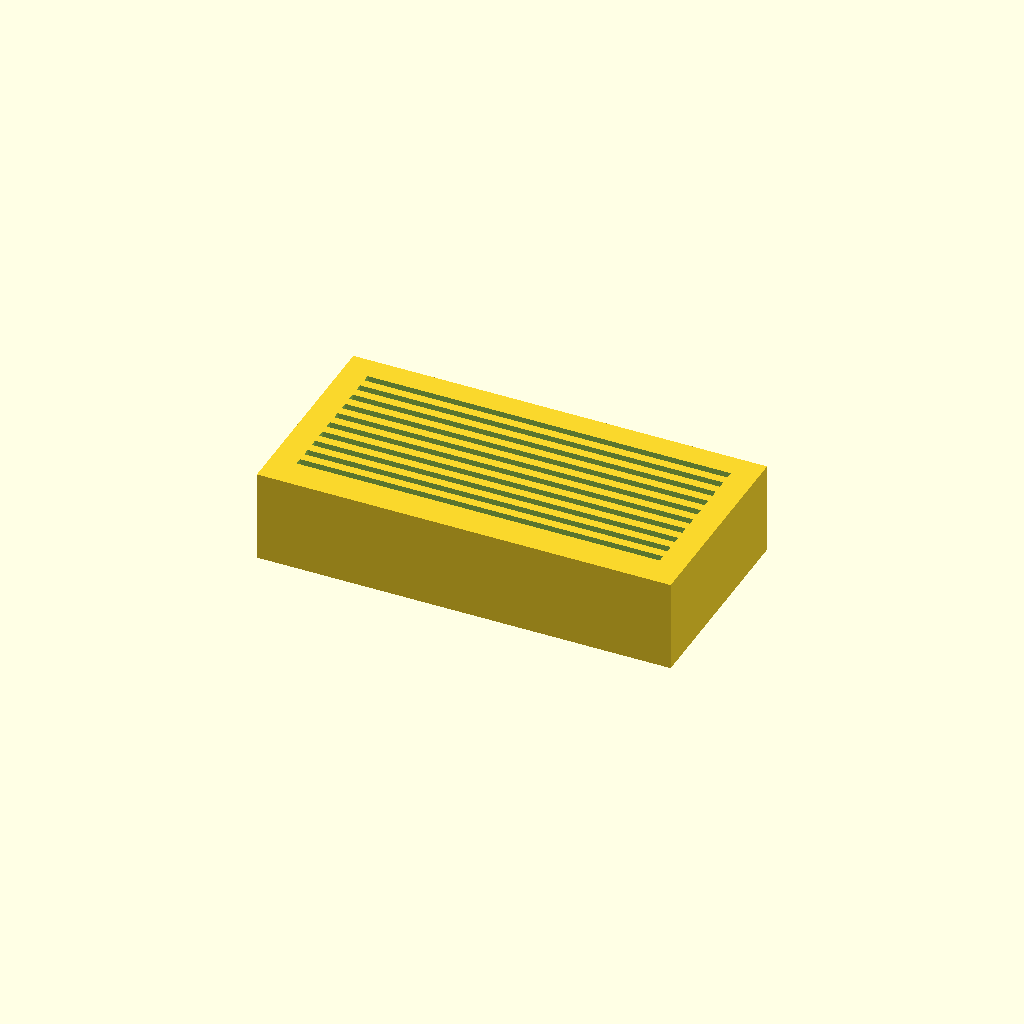
Cell 1: the model at its default parameters.
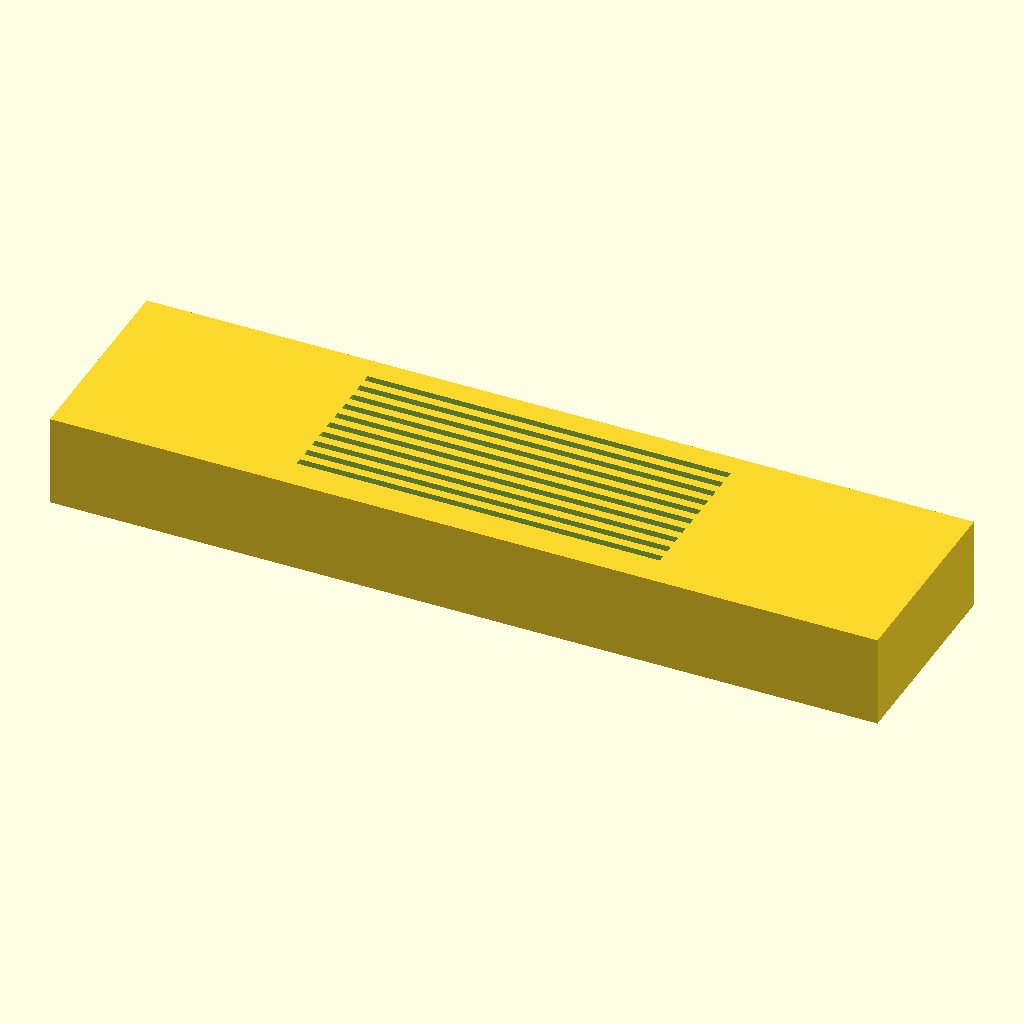
Cell 2: the same model with base_L = 180.
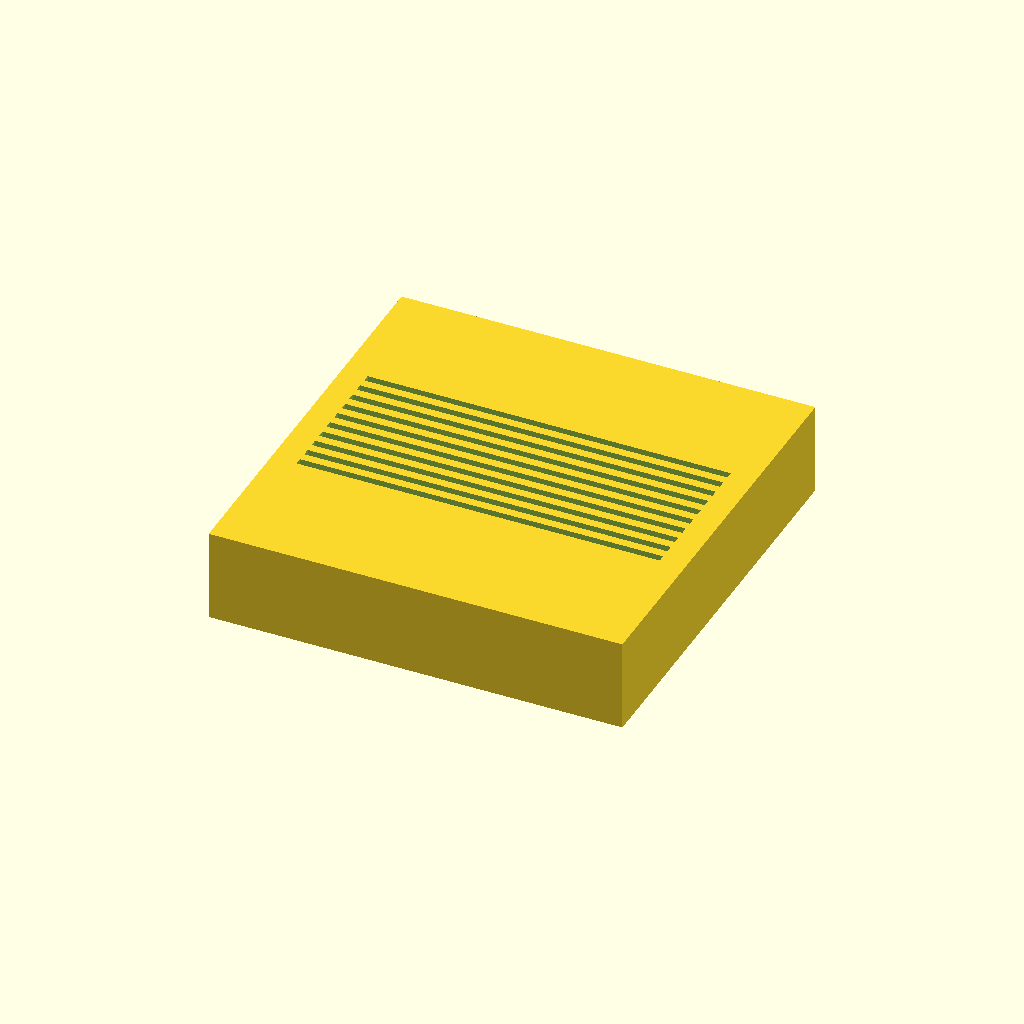
Cell 3 — base_W set to 90, the other parameters unchanged.
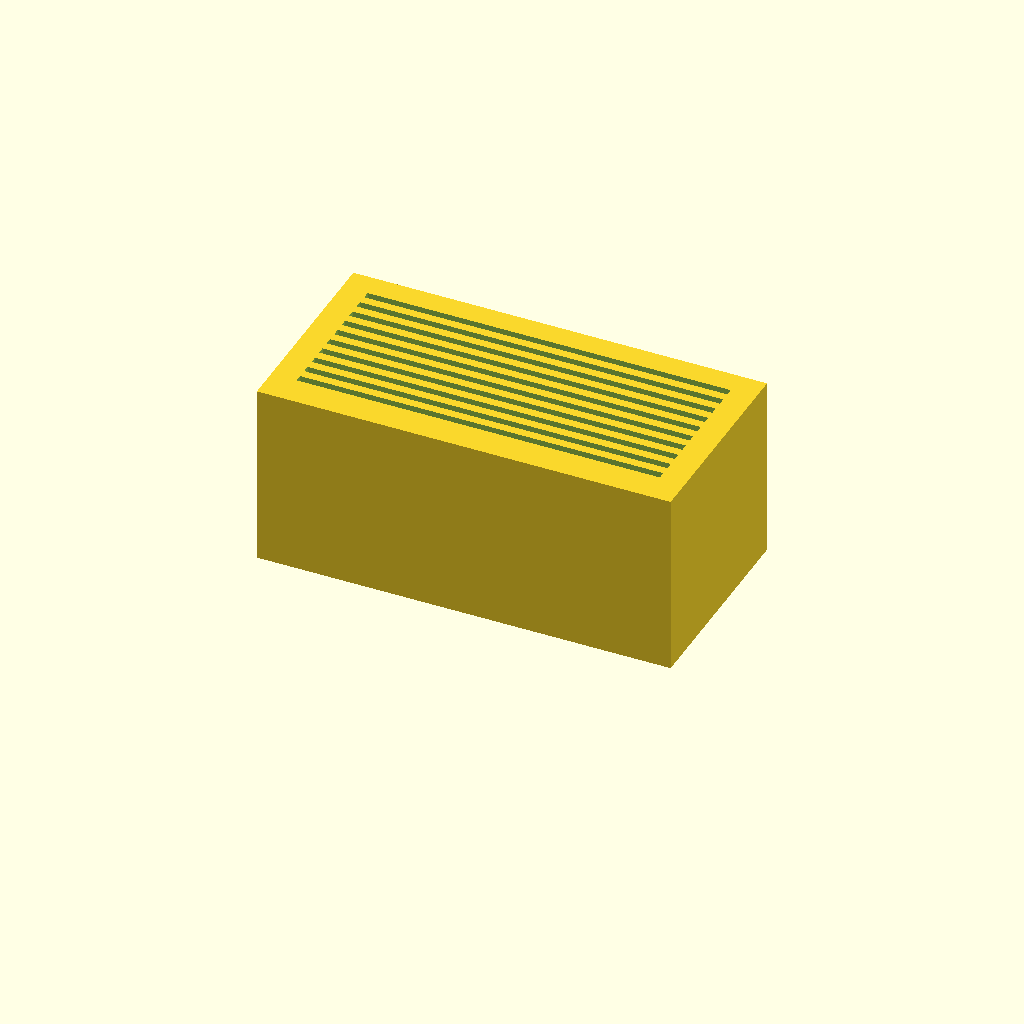
Cell 4: base_H = 40 (everything else at default).
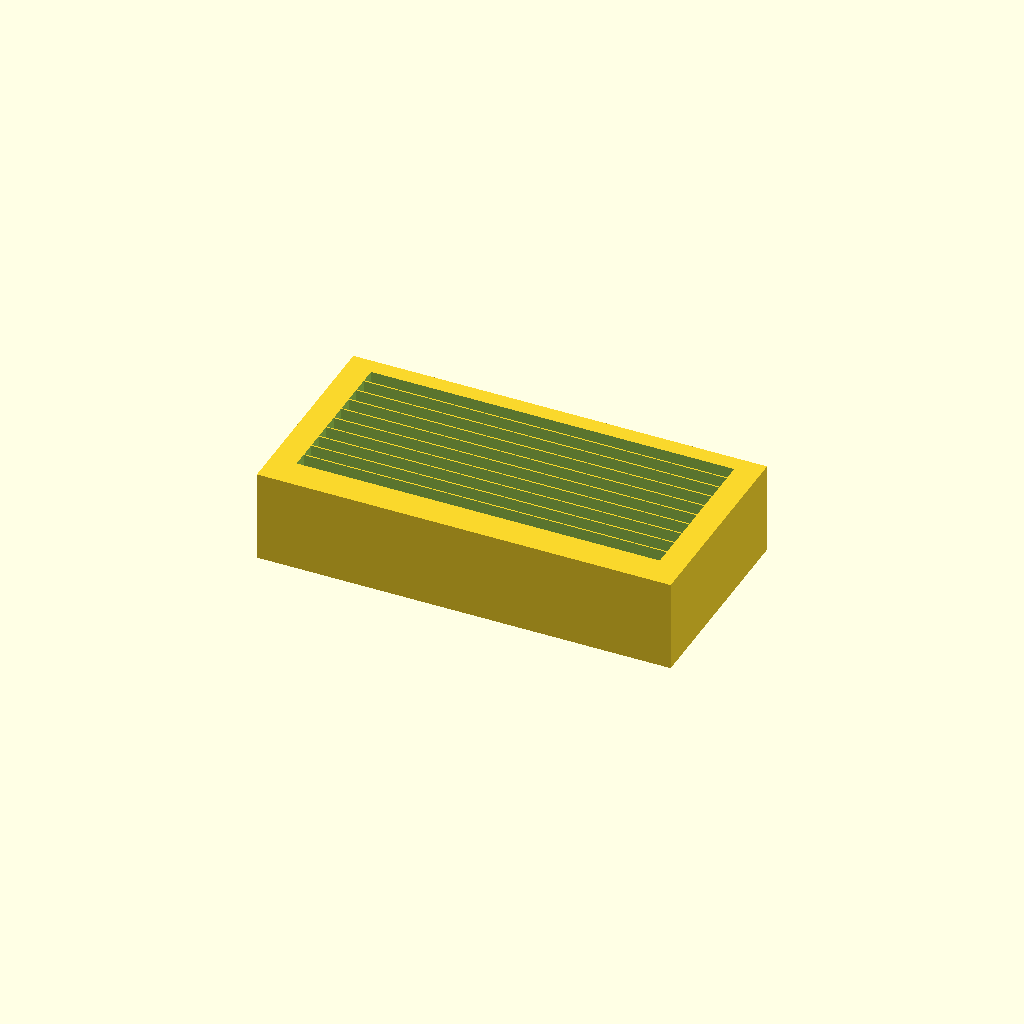
Cell 5 — slot_W set to 3.2, the other parameters unchanged.
All cells are drawn from one camera (rotation 55°, 0°, 25°, orthographic, colour scheme Cornfield), so only the parameter changes between them.
OpenSCAD source file bench/results/box-scadfix-qwen38/code/tiiny_Qwen_Qwen3.8-27B/slide_drying_rack_s2_a0.scad:
// Drying rack for 10 microscope slides (75 x 25 x 1 mm)
// Slides stand upright on their long edge, held in slots cut into the top face.

// --- Base block dimensions ---
base_L = 90;   // length along X (mm)
base_W = 45;   // width along Y (mm)
base_H = 20;   // height along Z (mm)

// --- Slot dimensions ---
slot_L = 77;   // slot length along X (mm)
slot_W = 1.6;  // slot width along Y (mm)
slot_D = 10;   // slot depth into the block (mm)

// --- Slot layout ---
n_slots = 10;          // number of slots
slot_pitch = 3.5;      // centre-to-centre spacing along Y (mm)

// --- Derived values ---
// Total span of slot centres (first to last)
span = (n_slots - 1) * slot_pitch;   // 9 * 3.5 = 31.5 mm
// Y position of the first slot centre (so the group is centred on Y=0)
y_first = -span / 2;

// --- Build ---
$fn = 64;

// Solid base block, centred on origin in X and Y, resting on z=0
module base() { translate([-base_L/2, -base_W/2, 0])
    cube([base_L, base_W, base_H]); }

// Cutting tool: one slot, extended 1 mm past the top face (z = base_H + 1)
// and 1 mm past the X faces so no faces are exactly coplanar.
// Each slot is a box of size (slot_L + 2) x slot_W x (slot_D + 1),
// positioned so its top is at z = base_H + 1 and it cuts 10 mm into the block.
module slot_tool() { translate([-slot_L/2 - 1, 0, base_H + 1 - slot_D])
    cube([slot_L + 2, slot_W, slot_D + 1]); }

// Difference: base minus all 10 slots
difference() {
    base();
    for (i = [0 : n_slots - 1]) {
        y_i = y_first + i * slot_pitch;
        translate([0, y_i, 0])
            slot_tool();
    }
}
Parameter table extracted from the source (name, type, default, range or options):
base_L: number, default 90
base_W: number, default 45
base_H: number, default 20
slot_L: number, default 77
slot_W: number, default 1.6
slot_D: number, default 10
n_slots: number, default 10
slot_pitch: number, default 3.5
